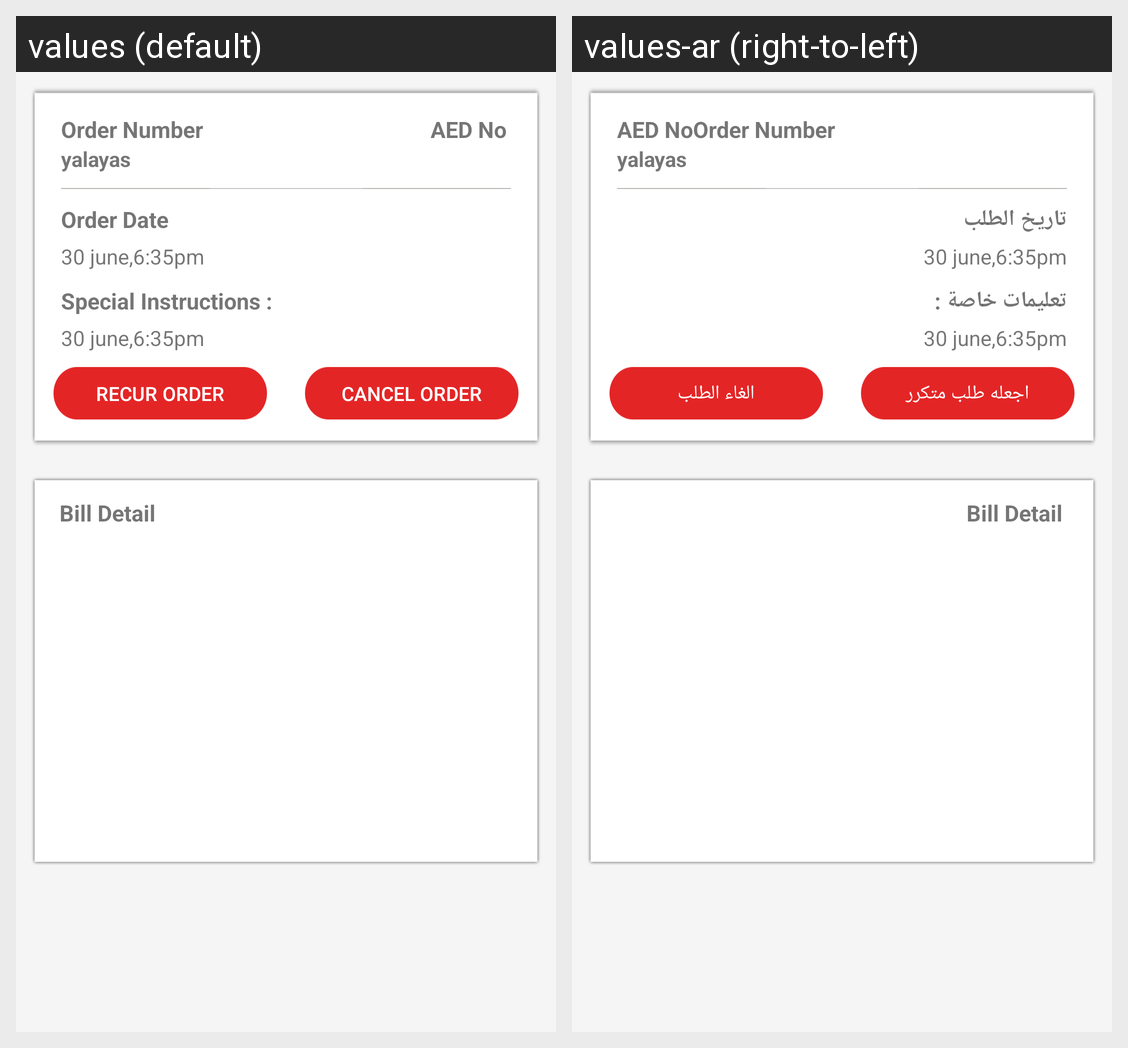

Strings drawn on this Android screen and how each of the app's shown locales translates them:
Android screen res/layout/activity_order_detail.xml rendered under 2 locales, left to right: values (default), values-ar (right-to-left). Device: Nexus 5 (rendered at 1080×1920; each locale shown at half size, 540×960, under a caption strip naming it); theme AppTheme.
Strings drawn on this screen, with the default value and each locale's value (text and hints the layout hard-codes, and strings that could not be matched under every locale, appear in the picture but are not listed):

order_date
  values: Order Date
  values-ar: تاريخ الطلب

special_instr
  values: Special Instructions :
  values-ar: تعليمات خاصة :

recurr_order
  values: RECUR ORDER
  values-ar: اجعله طلب متكرر

cancel_order
  values: CANCEL ORDER
  values-ar: الغاء الطلب
